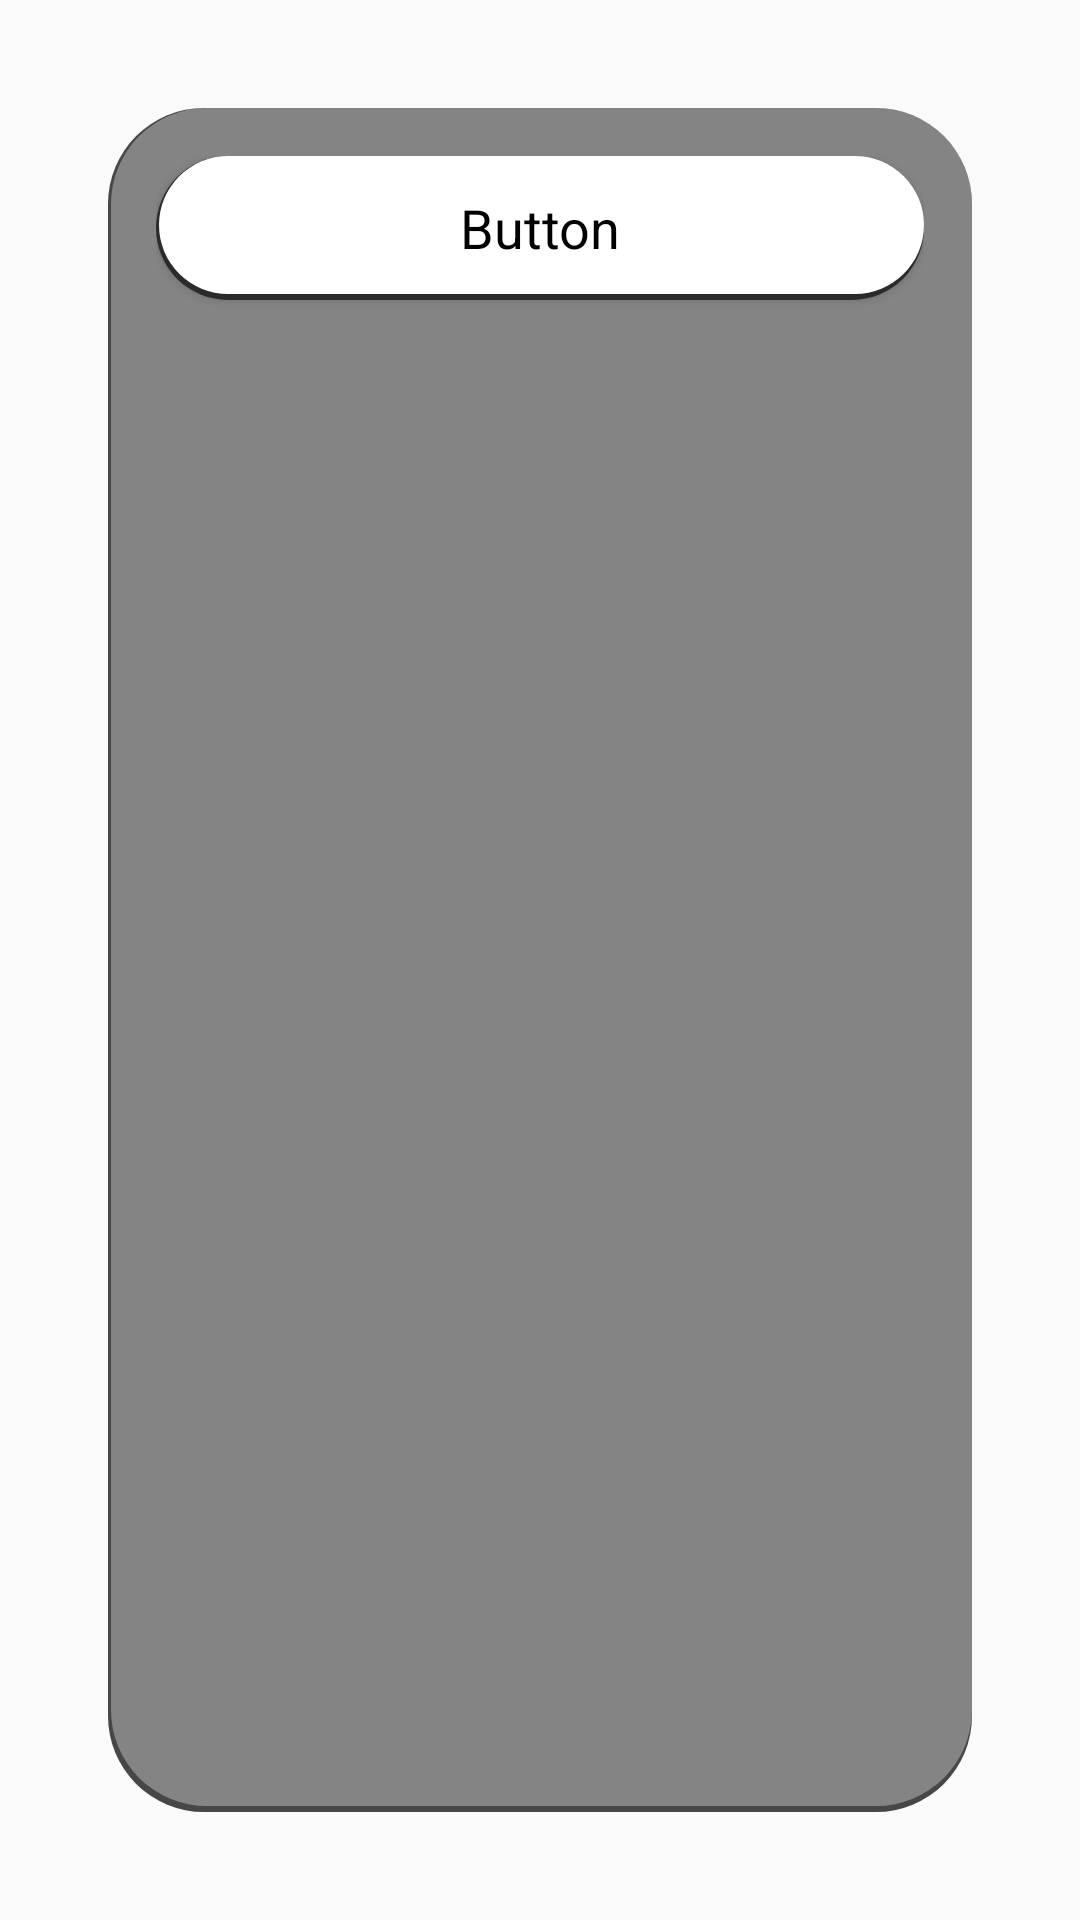

Produce the Android XML layout that renders to this screen, including the resource entries it uses.
<!-- AndroidManifest.xml: application theme AppTheme -->
<!-- res/layout/custom_menu.xml -->
<?xml version="1.0" encoding="utf-8"?>
<LinearLayout xmlns:android="http://schemas.android.com/apk/res/android"
    android:layout_width="match_parent"
    android:layout_height="wrap_content"
    android:orientation="vertical">

    <LinearLayout
        android:layout_width="match_parent"
        android:layout_height="match_parent"
        android:background="@drawable/custom_menu"
        android:padding="16dp"

        android:layout_margin="36dp"
        android:orientation="vertical">

        <Button
            android:id="@+id/bt1"
            android:layout_width="match_parent"
            android:layout_height="wrap_content"
            style="@style/btnText"
            android:background="@drawable/buttoms_back"
            android:text="Button" />

        <Button
            android:id="@+id/bt2"
            android:visibility="gone"
            style="@style/btnText"
            android:layout_width="match_parent"
            android:layout_height="wrap_content"
            android:layout_marginTop="8dp"
            android:background="@drawable/buttoms_back"
            android:text="Button" />

        <Button
            android:id="@+id/bt3"
            android:layout_width="match_parent"
            android:layout_height="wrap_content"
            android:layout_marginTop="8dp"
            style="@style/btnText"
            android:visibility="gone"
            android:background="@drawable/buttoms_back"
            android:text="Button" />

        <Button
            android:id="@+id/bt4"
            android:layout_width="match_parent"
            android:layout_height="wrap_content"
            android:layout_marginTop="8dp"
            android:visibility="gone"
            style="@style/btnText"
            android:background="@drawable/buttoms_back"
            android:text="Button" />

        <Button
            android:id="@+id/bt5"
            android:layout_width="match_parent"
            android:layout_height="wrap_content"
            style="@style/btnText"
            android:visibility="gone"
            android:layout_marginTop="8dp"
            android:background="@drawable/buttoms_back"
            android:text="Button" />
    </LinearLayout>
</LinearLayout>
<!-- resources referenced by this layout -->
<resources>
  <!-- drawable buttoms_back (drawable) -->
  <?xml version="1.0" encoding="utf-8"?>
  <selector xmlns:android="http://schemas.android.com/apk/res/android">
  
      
      <item android:drawable="@drawable/buttom_selected_back" android:state_pressed="true"/>
      
      <item android:drawable="@drawable/buttom_normal_back" android:state_focused="true"/>
      
      <item android:drawable="@drawable/buttom_normal_back"/>
  
  </selector>
  <!-- drawable custom_menu (drawable) -->
  <?xml version="1.0" encoding="utf-8"?>
  <layer-list xmlns:android="http://schemas.android.com/apk/res/android">
      <item>
          <shape android:shape="rectangle">
              <solid android:color="#CA191919"/>
              <corners android:radius="32dp" />
          </shape>
      </item>
  
      <item
          android:left="1dp"
          android:right="0dp"
          android:top="0dp"
          android:bottom="2dp">
          <shape android:shape="rectangle">
              <solid android:color="#55ffffff"/>
              <corners android:radius="32dp" />
          </shape>
      </item>
  </layer-list>
  <style name="btnText" parent="AppTheme">
          <item name="android:textSize">18sp</item>
          <item name="android:textColor">@drawable/button_text_color</item>
      </style>
  <style name="AppTheme" parent="Theme.AppCompat.Light.NoActionBar">
          
          <item name="colorPrimary">@color/colorPrimary</item>
          <item name="colorPrimaryDark">@color/colorPrimaryDark</item>
          <item name="colorAccent">@color/colorAccent</item>
          <item name="windowNoTitle">true</item>
  
      </style>
  <!-- drawable buttom_selected_back (drawable) -->
  <?xml version="1.0" encoding="utf-8"?>
  <layer-list xmlns:android="http://schemas.android.com/apk/res/android">
  <item>
      <shape android:shape="rectangle">
          <solid android:color="#CA191919"/>
          <corners android:radius="32dp" />
      </shape>
  </item>
  
  <item
      android:left="0dp"
      android:right="1dp"
      android:top="2dp"
      android:bottom="0dp">
      <shape android:shape="rectangle">
          <solid android:color="@color/colorPrimary"/>
          <corners android:radius="32dp" />
      </shape>
  </item>
  </layer-list>
  <!-- drawable buttom_normal_back (drawable) -->
  <?xml version="1.0" encoding="utf-8"?>
  <layer-list xmlns:android="http://schemas.android.com/apk/res/android">
      <item>
          <shape android:shape="rectangle">
              <solid android:color="#CA191919"/>
              <corners android:radius="32dp" />
          </shape>
      </item>
  
      <item
          android:left="1dp"
          android:right="0dp"
          android:top="0dp"
          android:bottom="2dp">
          <shape android:shape="rectangle">
              <solid android:color="@android:color/white"/>
              <corners android:radius="32dp" />
          </shape>
      </item>
  </layer-list>
  <!-- drawable button_text_color (drawable) -->
  <selector xmlns:android="http://schemas.android.com/apk/res/android">
      <item android:color="#ffffff" android:state_pressed="true"/>
      <item android:color="#000000"/>
  </selector>
  <color name="colorPrimary">#ED7E79</color>
  <color name="colorPrimaryDark">#F05F6A</color>
  <color name="colorAccent">#03DAC5</color>
</resources>
